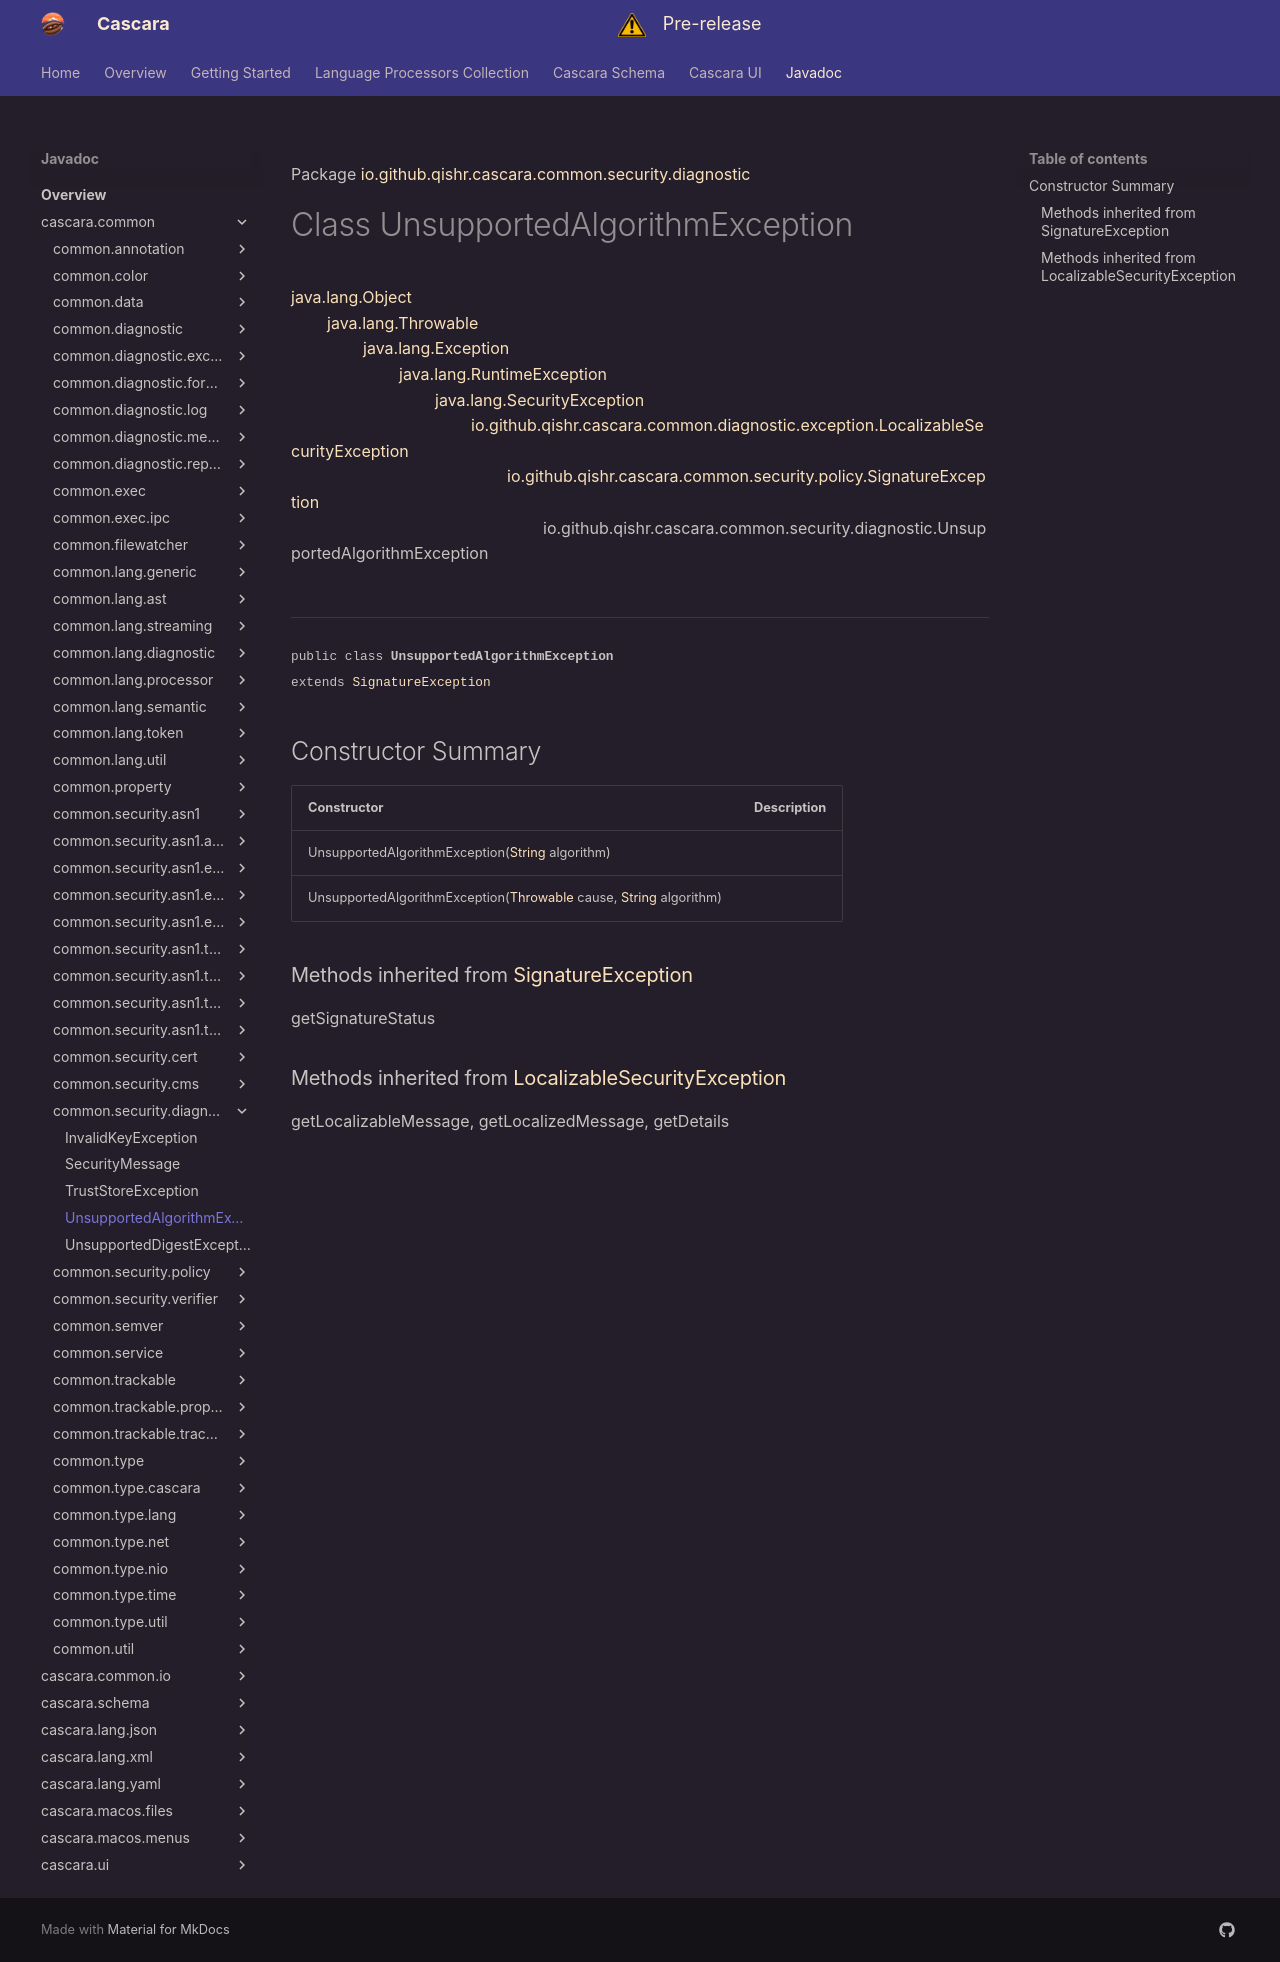

repository: qishr/qishr.github.io · page: javadoc/latest/cascara.common/io/github/qishr/cascara/common/security/diagnostic/UnsupportedAlgorithmException/index.html · generator: mkdocs

Package [io.github.qishr.cascara.common.security.diagnostic](index.md)

# Class UnsupportedAlgorithmException
[java.lang.Object](https://docs.oracle.com/en/java/javase/24/docs/api/java.base/java/lang/Object.html)<br/>
        [java.lang.Throwable](https://docs.oracle.com/en/java/javase/24/docs/api/java.base/java/lang/Throwable.html)<br/>
                [java.lang.Exception](https://docs.oracle.com/en/java/javase/24/docs/api/java.base/java/lang/Exception.html)<br/>
                        [java.lang.RuntimeException](https://docs.oracle.com/en/java/javase/24/docs/api/java.base/java/lang/RuntimeException.html)<br/>
                                [java.lang.SecurityException](https://docs.oracle.com/en/java/javase/24/docs/api/java.base/java/lang/SecurityException.html)<br/>
                                        [io.github.qishr.cascara.common.diagnostic.exception.LocalizableSecurityException](../../../../../../../io/github/qishr/cascara/common/diagnostic/exception/LocalizableSecurityException.md)<br/>
                                                [io.github.qishr.cascara.common.security.policy.SignatureException](../../../../../../../io/github/qishr/cascara/common/security/policy/SignatureException.md)<br/>
                                                        io.github.qishr.cascara.common.security.diagnostic.UnsupportedAlgorithmException<br/>
<br/>

----

<span style="font-family: monospace; font-size: 80%;">public class __UnsupportedAlgorithmException__<br/>extends [SignatureException](../../../../../../../io/github/qishr/cascara/common/security/policy/SignatureException.md)
</span>


## Constructor Summary

| Constructor                                                                                                                                                                                                                                     | Description |
|-------------------------------------------------------------------------------------------------------------------------------------------------------------------------------------------------------------------------------------------------|-------------|
| UnsupportedAlgorithmException([String](https://docs.oracle.com/en/java/javase/24/docs/api/java.base/java/lang/String.html) algorithm)                                                                                                           |             |
| UnsupportedAlgorithmException([Throwable](https://docs.oracle.com/en/java/javase/24/docs/api/java.base/java/lang/Throwable.html) cause, [String](https://docs.oracle.com/en/java/javase/24/docs/api/java.base/java/lang/String.html) algorithm) |             |


### Methods inherited from [SignatureException](../../../../../../../io/github/qishr/cascara/common/security/policy/SignatureException.md)

getSignatureStatus

### Methods inherited from [LocalizableSecurityException](../../../../../../../io/github/qishr/cascara/common/diagnostic/exception/LocalizableSecurityException.md)

getLocalizableMessage, getLocalizedMessage, getDetails
